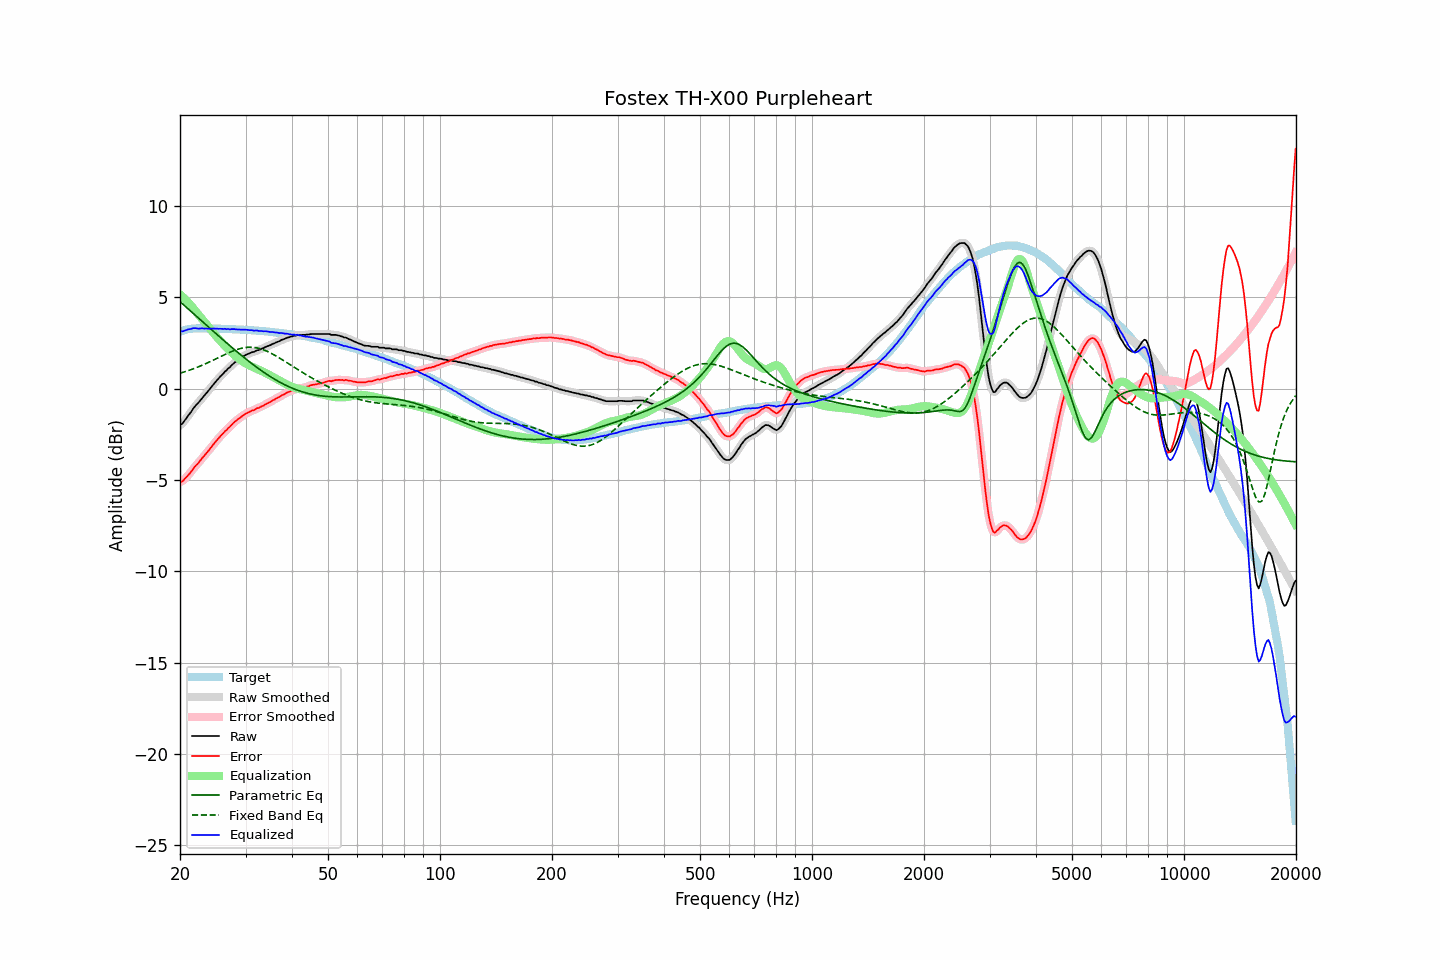

Data behind this chart, as committed beside it:
frequency, raw, error, smoothed, error_smoothed, equalization, parametric_eq, fixed_band_eq, equalized_raw, equalized_smoothed, target
20.00, -1.99, -5.11, -2.00, -5.12, 5.16, 4.77, 0.84, 3.18, 3.16, 3.12
20.20, -1.95, -5.10, -1.93, -5.08, 5.08, 4.69, 0.87, 3.14, 3.16, 3.15
20.40, -1.85, -5.04, -1.84, -5.02, 5.00, 4.61, 0.90, 3.14, 3.16, 3.18
20.61, -1.73, -4.93, -1.74, -4.94, 4.91, 4.53, 0.93, 3.18, 3.18, 3.20
20.81, -1.61, -4.85, -1.61, -4.84, 4.82, 4.45, 0.95, 3.21, 3.21, 3.23
21.02, -1.49, -4.75, -1.49, -4.75, 4.73, 4.38, 0.98, 3.24, 3.24, 3.26
21.23, -1.38, -4.65, -1.37, -4.65, 4.64, 4.30, 1.01, 3.26, 3.26, 3.27
21.44, -1.26, -4.55, -1.25, -4.53, 4.54, 4.22, 1.05, 3.27, 3.29, 3.28
21.66, -1.12, -4.41, -1.13, -4.41, 4.43, 4.14, 1.08, 3.31, 3.30, 3.29
21.87, -1.00, -4.30, -1.01, -4.30, 4.32, 4.06, 1.11, 3.31, 3.31, 3.29
22.09, -0.90, -4.20, -0.90, -4.20, 4.21, 3.98, 1.15, 3.31, 3.31, 3.30
22.31, -0.81, -4.12, -0.81, -4.11, 4.10, 3.90, 1.18, 3.29, 3.30, 3.30
22.54, -0.71, -4.01, -0.70, -4.00, 4.00, 3.83, 1.22, 3.29, 3.29, 3.30
22.76, -0.60, -3.90, -0.60, -3.90, 3.89, 3.75, 1.25, 3.30, 3.29, 3.30
22.99, -0.49, -3.78, -0.49, -3.79, 3.79, 3.67, 1.29, 3.30, 3.30, 3.29
23.22, -0.40, -3.69, -0.39, -3.68, 3.69, 3.59, 1.33, 3.29, 3.30, 3.29
23.45, -0.29, -3.58, -0.29, -3.58, 3.58, 3.51, 1.37, 3.29, 3.29, 3.29
23.69, -0.19, -3.48, -0.18, -3.48, 3.47, 3.43, 1.41, 3.28, 3.29, 3.29
23.92, -0.07, -3.37, -0.07, -3.37, 3.36, 3.35, 1.45, 3.29, 3.28, 3.29
24.16, 0.03, -3.26, 0.03, -3.26, 3.25, 3.28, 1.49, 3.29, 3.28, 3.29
24.40, 0.15, -3.15, 0.15, -3.14, 3.14, 3.20, 1.53, 3.29, 3.29, 3.29
24.65, 0.25, -3.03, 0.26, -3.03, 3.03, 3.12, 1.58, 3.29, 3.29, 3.28
24.89, 0.37, -2.92, 0.36, -2.92, 2.93, 3.04, 1.62, 3.29, 3.29, 3.28
25.14, 0.46, -2.82, 0.46, -2.82, 2.82, 2.96, 1.66, 3.29, 3.28, 3.28
25.39, 0.56, -2.73, 0.56, -2.72, 2.72, 2.89, 1.70, 3.27, 3.28, 3.28
25.65, 0.66, -2.62, 0.66, -2.62, 2.62, 2.81, 1.75, 3.28, 3.28, 3.28
25.91, 0.75, -2.52, 0.75, -2.52, 2.52, 2.73, 1.79, 3.28, 3.28, 3.27
26.16, 0.84, -2.44, 0.84, -2.43, 2.43, 2.66, 1.83, 3.27, 3.27, 3.27
26.43, 0.94, -2.33, 0.93, -2.34, 2.34, 2.58, 1.87, 3.28, 3.27, 3.27
26.69, 1.00, -2.27, 1.02, -2.25, 2.25, 2.50, 1.92, 3.25, 3.26, 3.27
26.96, 1.11, -2.16, 1.10, -2.17, 2.16, 2.43, 1.96, 3.27, 3.26, 3.27
27.23, 1.17, -2.09, 1.18, -2.08, 2.07, 2.35, 1.99, 3.25, 3.26, 3.26
27.50, 1.27, -1.99, 1.27, -1.99, 1.99, 2.28, 2.03, 3.26, 3.26, 3.26
27.77, 1.35, -1.90, 1.35, -1.90, 1.91, 2.20, 2.07, 3.26, 3.26, 3.25
28.05, 1.43, -1.82, 1.43, -1.82, 1.83, 2.13, 2.10, 3.26, 3.26, 3.25
28.33, 1.49, -1.75, 1.50, -1.75, 1.75, 2.05, 2.13, 3.24, 3.25, 3.24
28.62, 1.56, -1.68, 1.56, -1.68, 1.68, 1.98, 2.16, 3.24, 3.24, 3.24
28.90, 1.62, -1.62, 1.62, -1.61, 1.61, 1.91, 2.18, 3.23, 3.23, 3.24
29.19, 1.68, -1.55, 1.69, -1.55, 1.54, 1.84, 2.21, 3.23, 3.23, 3.23
29.48, 1.74, -1.49, 1.75, -1.48, 1.48, 1.77, 2.23, 3.23, 3.23, 3.23
29.78, 1.80, -1.42, 1.80, -1.42, 1.43, 1.69, 2.24, 3.23, 3.23, 3.22
30.08, 1.85, -1.37, 1.85, -1.37, 1.37, 1.62, 2.25, 3.23, 3.23, 3.22
30.38, 1.89, -1.32, 1.89, -1.32, 1.33, 1.55, 2.26, 3.22, 3.22, 3.21
30.68, 1.92, -1.29, 1.93, -1.28, 1.28, 1.49, 2.27, 3.20, 3.21, 3.21
30.99, 1.96, -1.24, 1.96, -1.24, 1.24, 1.42, 2.27, 3.20, 3.20, 3.20
31.30, 2.00, -1.19, 1.99, -1.20, 1.20, 1.35, 2.26, 3.20, 3.19, 3.19
31.61, 2.01, -1.18, 2.03, -1.16, 1.16, 1.28, 2.26, 3.17, 3.19, 3.19
31.93, 2.06, -1.12, 2.06, -1.12, 1.12, 1.22, 2.24, 3.18, 3.18, 3.18
32.24, 2.10, -1.07, 2.09, -1.08, 1.08, 1.15, 2.23, 3.19, 3.17, 3.17
32.57, 2.11, -1.06, 2.13, -1.04, 1.04, 1.09, 2.21, 3.16, 3.17, 3.17
32.89, 2.15, -1.01, 2.15, -1.01, 1.00, 1.03, 2.18, 3.16, 3.16, 3.16
33.22, 2.19, -0.96, 2.19, -0.97, 0.96, 0.96, 2.16, 3.15, 3.15, 3.15
33.55, 2.22, -0.93, 2.23, -0.92, 0.92, 0.90, 2.12, 3.14, 3.15, 3.15
33.89, 2.27, -0.87, 2.27, -0.87, 0.87, 0.84, 2.09, 3.15, 3.14, 3.14
34.23, 2.31, -0.82, 2.31, -0.82, 0.82, 0.78, 2.05, 3.14, 3.13, 3.13
34.57, 2.34, -0.78, 2.34, -0.78, 0.78, 0.73, 2.01, 3.12, 3.12, 3.12
34.92, 2.37, -0.74, 2.38, -0.73, 0.73, 0.67, 1.97, 3.10, 3.11, 3.11
35.27, 2.42, -0.68, 2.42, -0.68, 0.68, 0.62, 1.92, 3.10, 3.10, 3.10
35.62, 2.46, -0.63, 2.46, -0.63, 0.63, 0.56, 1.88, 3.09, 3.09, 3.09
35.97, 2.49, -0.59, 2.50, -0.58, 0.58, 0.51, 1.83, 3.08, 3.08, 3.08
... 635 more rows
